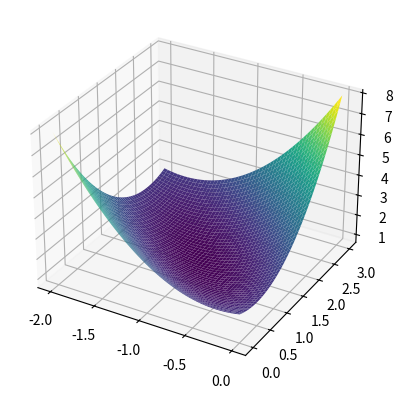
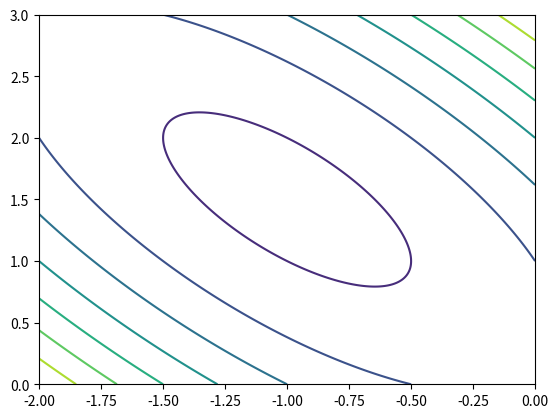

Generate these figures, in order, with matplotlib:
import numpy as np
import matplotlib.pyplot as plt

n = 1000
x1 = np.linspace(-2, 0, n)
x2 = np.linspace(0, 3, n)
X1, X2 = np.meshgrid(x1, x2)
f = 2 + X1 - X2 + 2 * X1**2 + 2 * X1 * X2 + X2**2

plt.figure()
ax = plt.axes(projection="3d")
cs = ax.plot_surface(X1, X2, f, cmap="viridis")

plt.figure()
plt.contour(X1, X2, f, cmap="viridis")

plt.show()
